Run: headless pygame with SDL's dummy video driver; simulated clock (each Clock.tick advances the game by its frame time, no real sleeping); random seed 0; keys injected as events and as key.get_pressed() state; no mouse input.
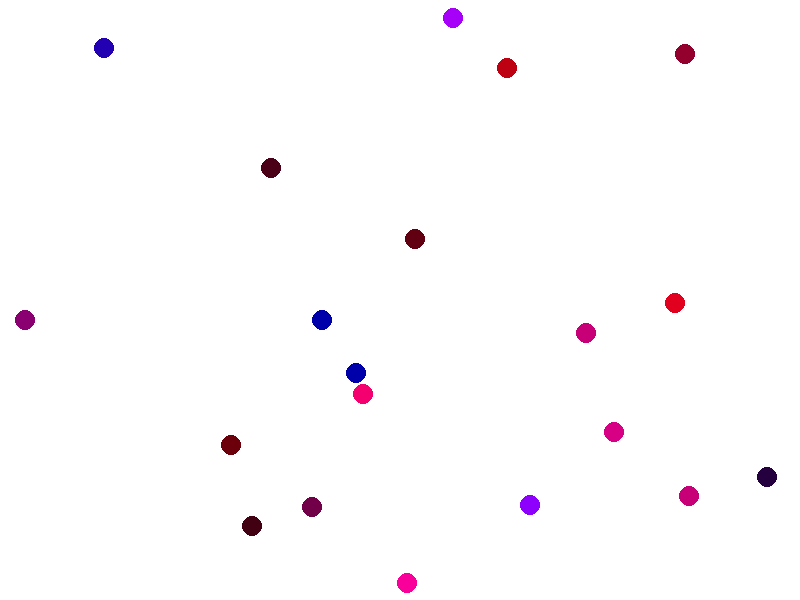
Frame 1 of 4 · flips 1–60 · no input
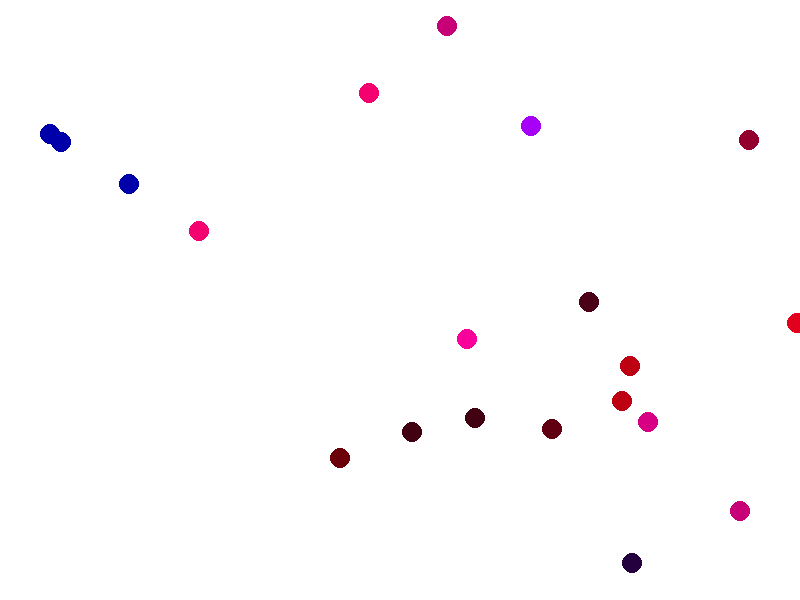
Frame 2 of 4 · flips 61–180 · tapped SPACE, RETURN · held RIGHT (→), D
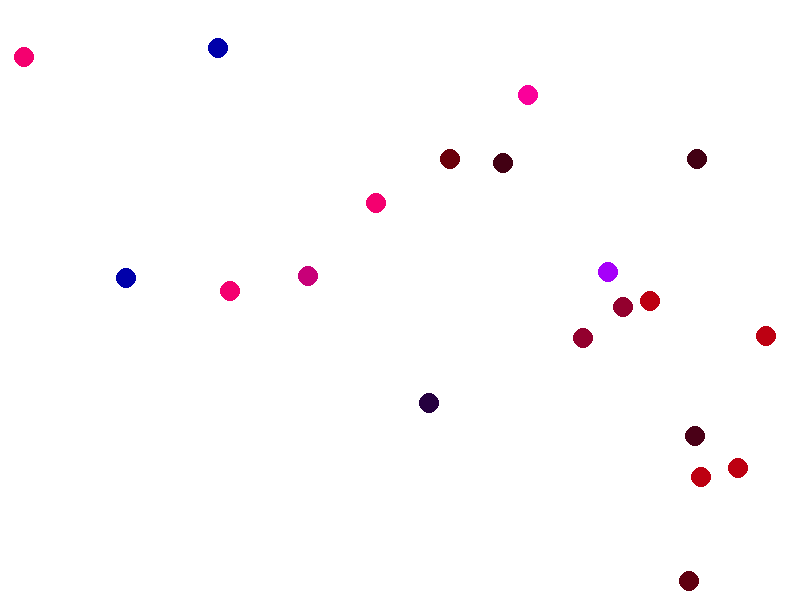
Frame 3 of 4 · flips 181–300 · held DOWN (↓), S
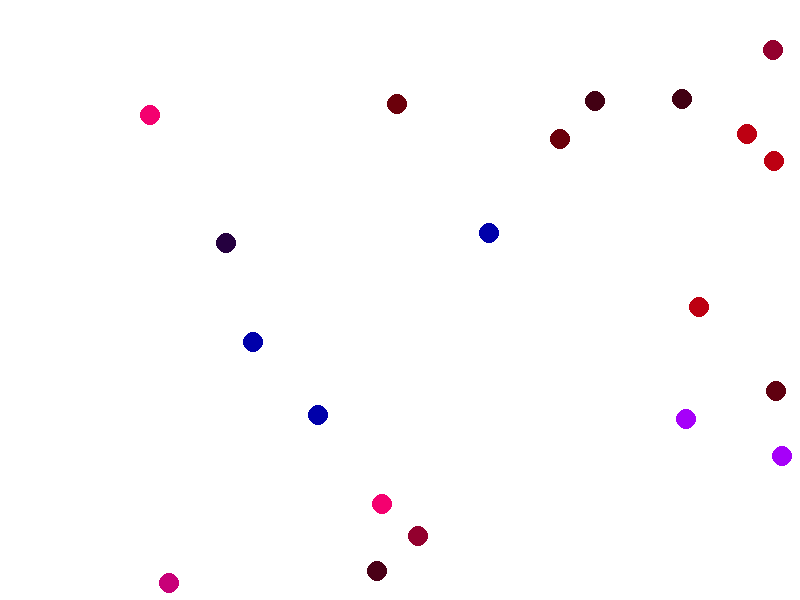
Frame 4 of 4 · flips 301–420 · held LEFT (←), A, UP (↑), W

The pygame program that drew these frames:

import pygame
import random
import math

# Initialize Pygame
pygame.init()

# Set up display
width, height = 800, 600
screen = pygame.display.set_mode((width, height))
pygame.display.set_caption("Fish Eating Simulation")

# Colors
WHITE = (255, 255, 255)

# Fish class
class Fish:
    def __init__(self, x, y, color):
        self.position = pygame.Vector2(x, y)
        self.color = color
        self.radius = 10
        self.velocity = pygame.Vector2(random.uniform(-1, 1), random.uniform(-1, 1)).normalize() * random.uniform(1, 3)
        self.health = 100  # Introduce a health attribute
    
    def update(self):
        self.position += self.velocity
        self.bounce()
        self.health -= 0.1  # Decrease health over time
        self.color = (self.color[0], max(0, self.color[1] - 0.1 * self.health), self.color[2])
    
    def bounce(self):
        if self.position.x < 0 or self.position.x > width:
            self.velocity.x *= -1
        if self.position.y < 0 or self.position.y > height:
            self.velocity.y *= -1
    
    def collide(self, other_fish):
        distance = self.position.distance_to(other_fish.position)
        return distance <= self.radius + other_fish.radius
    
    def eat(self, other_fish):
        if self.collide(other_fish) and self.color != other_fish.color:
            self.health += 30  # Increase health after eating
            return True
        return False

# Create initial fish
num_fish = 20
fish = [Fish(random.randint(50, width - 50), random.randint(50, height - 50), 
             (random.randint(0, 255), random.randint(0, 255), random.randint(0, 255))) 
        for _ in range(num_fish)]

# Main loop
running = True
clock = pygame.time.Clock()

while running:
    for event in pygame.event.get():
        if event.type == pygame.QUIT:
            running = False
    
    # Clear the screen
    screen.fill(WHITE)
    
    new_fish = []
    
    for f in fish:
        f.update()
        pygame.draw.circle(screen, f.color, (int(f.position.x), int(f.position.y)), f.radius)
        
        for other_f in fish:
            if f != other_f:
                if f.eat(other_f):
                    fish.remove(other_f)
                    new_fish.append(Fish(f.position.x + random.uniform(-20, 20),
                                         f.position.y + random.uniform(-20, 20),
                                         f.color))
    
    fish.extend(new_fish)
    
    # Update the display
    pygame.display.flip()
    
    # Cap the frame rate
    clock.tick(60)

pygame.quit()
